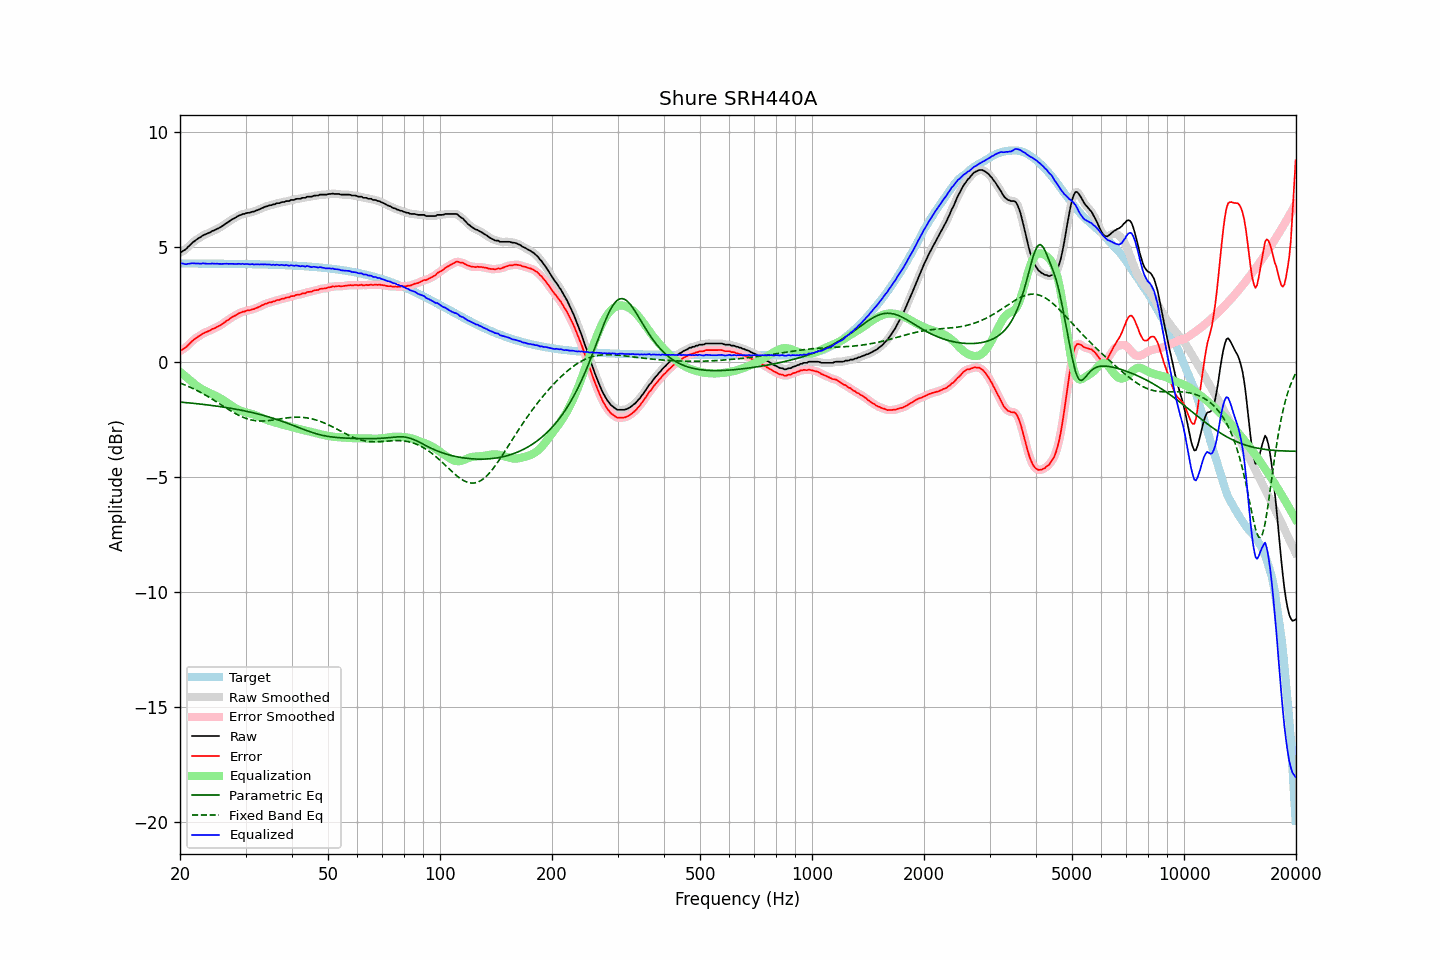

The data file committed next to this chart (first rows):
frequency, raw, error, smoothed, error_smoothed, equalization, parametric_eq, fixed_band_eq, equalized_raw, equalized_smoothed, target
20.00, 4.74, 0.47, 4.74, 0.47, -0.44, -1.75, -0.93, 4.30, 4.30, 4.27
20.20, 4.77, 0.50, 4.77, 0.50, -0.50, -1.76, -0.95, 4.27, 4.27, 4.27
20.40, 4.82, 0.55, 4.81, 0.55, -0.56, -1.77, -0.98, 4.26, 4.25, 4.27
20.61, 4.86, 0.59, 4.86, 0.59, -0.62, -1.77, -1.01, 4.24, 4.24, 4.27
20.81, 4.91, 0.64, 4.92, 0.65, -0.68, -1.78, -1.04, 4.24, 4.24, 4.27
21.02, 4.99, 0.72, 4.98, 0.72, -0.73, -1.79, -1.07, 4.26, 4.25, 4.27
21.23, 5.05, 0.78, 5.05, 0.79, -0.79, -1.79, -1.10, 4.26, 4.26, 4.27
21.44, 5.12, 0.85, 5.12, 0.86, -0.85, -1.80, -1.13, 4.27, 4.28, 4.27
21.66, 5.19, 0.92, 5.18, 0.92, -0.91, -1.81, -1.16, 4.28, 4.27, 4.27
21.87, 5.24, 0.98, 5.24, 0.98, -0.97, -1.81, -1.20, 4.27, 4.27, 4.27
22.09, 5.29, 1.03, 5.29, 1.03, -1.03, -1.82, -1.23, 4.27, 4.27, 4.26
22.31, 5.34, 1.08, 5.34, 1.07, -1.08, -1.83, -1.27, 4.26, 4.26, 4.26
22.54, 5.39, 1.13, 5.39, 1.12, -1.12, -1.84, -1.30, 4.27, 4.26, 4.26
22.76, 5.42, 1.16, 5.43, 1.17, -1.17, -1.84, -1.34, 4.25, 4.26, 4.26
22.99, 5.48, 1.22, 5.47, 1.21, -1.21, -1.85, -1.38, 4.27, 4.27, 4.26
23.22, 5.51, 1.25, 5.51, 1.25, -1.24, -1.86, -1.42, 4.27, 4.27, 4.26
23.45, 5.54, 1.28, 5.54, 1.28, -1.28, -1.87, -1.46, 4.26, 4.26, 4.26
23.69, 5.57, 1.31, 5.57, 1.31, -1.31, -1.88, -1.50, 4.26, 4.26, 4.26
23.92, 5.60, 1.34, 5.60, 1.34, -1.34, -1.89, -1.54, 4.26, 4.26, 4.26
24.16, 5.63, 1.37, 5.64, 1.38, -1.38, -1.89, -1.58, 4.25, 4.26, 4.26
24.40, 5.68, 1.42, 5.67, 1.41, -1.41, -1.90, -1.62, 4.27, 4.26, 4.26
24.65, 5.70, 1.44, 5.70, 1.44, -1.44, -1.91, -1.67, 4.26, 4.26, 4.26
24.89, 5.73, 1.47, 5.74, 1.48, -1.47, -1.92, -1.71, 4.26, 4.26, 4.26
25.14, 5.77, 1.51, 5.77, 1.51, -1.51, -1.93, -1.76, 4.26, 4.26, 4.26
25.39, 5.80, 1.54, 5.80, 1.54, -1.55, -1.94, -1.80, 4.25, 4.25, 4.26
25.65, 5.84, 1.58, 5.84, 1.58, -1.59, -1.95, -1.84, 4.25, 4.25, 4.26
25.91, 5.88, 1.62, 5.88, 1.63, -1.63, -1.96, -1.89, 4.25, 4.25, 4.26
26.16, 5.93, 1.68, 5.93, 1.67, -1.68, -1.97, -1.93, 4.25, 4.25, 4.26
26.43, 5.98, 1.72, 5.98, 1.72, -1.72, -1.98, -1.98, 4.26, 4.26, 4.26
26.69, 6.03, 1.78, 6.03, 1.77, -1.77, -1.99, -2.02, 4.26, 4.26, 4.25
26.96, 6.07, 1.82, 6.07, 1.82, -1.82, -2.01, -2.07, 4.25, 4.26, 4.25
27.23, 6.12, 1.87, 6.12, 1.87, -1.87, -2.02, -2.11, 4.25, 4.26, 4.25
27.50, 6.17, 1.92, 6.17, 1.91, -1.91, -2.03, -2.15, 4.26, 4.25, 4.25
27.77, 6.21, 1.96, 6.21, 1.96, -1.96, -2.04, -2.19, 4.25, 4.25, 4.25
28.05, 6.24, 1.99, 6.25, 2.00, -2.00, -2.05, -2.23, 4.24, 4.25, 4.25
28.33, 6.28, 2.03, 6.29, 2.04, -2.04, -2.07, -2.27, 4.24, 4.25, 4.25
28.62, 6.33, 2.08, 6.32, 2.07, -2.07, -2.08, -2.31, 4.26, 4.25, 4.25
28.90, 6.36, 2.11, 6.36, 2.11, -2.11, -2.09, -2.34, 4.25, 4.25, 4.25
29.19, 6.38, 2.13, 6.39, 2.14, -2.14, -2.11, -2.38, 4.24, 4.25, 4.25
29.48, 6.42, 2.18, 6.41, 2.16, -2.16, -2.12, -2.41, 4.26, 4.25, 4.24
29.78, 6.42, 2.18, 6.43, 2.19, -2.18, -2.13, -2.44, 4.24, 4.25, 4.24
30.08, 6.45, 2.21, 6.45, 2.21, -2.20, -2.15, -2.46, 4.25, 4.24, 4.24
30.38, 6.47, 2.23, 6.46, 2.22, -2.22, -2.16, -2.49, 4.25, 4.24, 4.24
30.68, 6.47, 2.23, 6.48, 2.24, -2.24, -2.18, -2.51, 4.23, 4.24, 4.24
30.99, 6.49, 2.25, 6.49, 2.25, -2.26, -2.20, -2.52, 4.23, 4.23, 4.24
31.30, 6.52, 2.28, 6.51, 2.27, -2.28, -2.21, -2.54, 4.24, 4.23, 4.24
31.61, 6.52, 2.28, 6.53, 2.30, -2.30, -2.23, -2.55, 4.22, 4.23, 4.24
31.93, 6.56, 2.33, 6.55, 2.32, -2.32, -2.25, -2.56, 4.24, 4.23, 4.23
32.24, 6.58, 2.35, 6.58, 2.35, -2.35, -2.26, -2.57, 4.23, 4.23, 4.23
32.57, 6.61, 2.38, 6.61, 2.38, -2.38, -2.28, -2.57, 4.23, 4.23, 4.23
32.89, 6.64, 2.41, 6.64, 2.41, -2.41, -2.30, -2.58, 4.23, 4.23, 4.23
33.22, 6.68, 2.45, 6.68, 2.45, -2.44, -2.32, -2.58, 4.24, 4.23, 4.23
33.55, 6.70, 2.47, 6.71, 2.48, -2.47, -2.34, -2.58, 4.23, 4.23, 4.23
33.89, 6.74, 2.52, 6.73, 2.51, -2.50, -2.36, -2.57, 4.24, 4.23, 4.22
34.23, 6.75, 2.53, 6.76, 2.54, -2.53, -2.38, -2.57, 4.22, 4.23, 4.22
34.57, 6.78, 2.56, 6.78, 2.56, -2.55, -2.40, -2.56, 4.23, 4.22, 4.22
34.92, 6.80, 2.58, 6.79, 2.58, -2.58, -2.42, -2.55, 4.22, 4.22, 4.22
35.27, 6.80, 2.58, 6.81, 2.60, -2.60, -2.44, -2.54, 4.20, 4.21, 4.22
35.62, 6.84, 2.63, 6.83, 2.62, -2.62, -2.46, -2.53, 4.22, 4.21, 4.21
35.97, 6.84, 2.63, 6.85, 2.64, -2.64, -2.48, -2.52, 4.20, 4.21, 4.21
... 635 more rows
